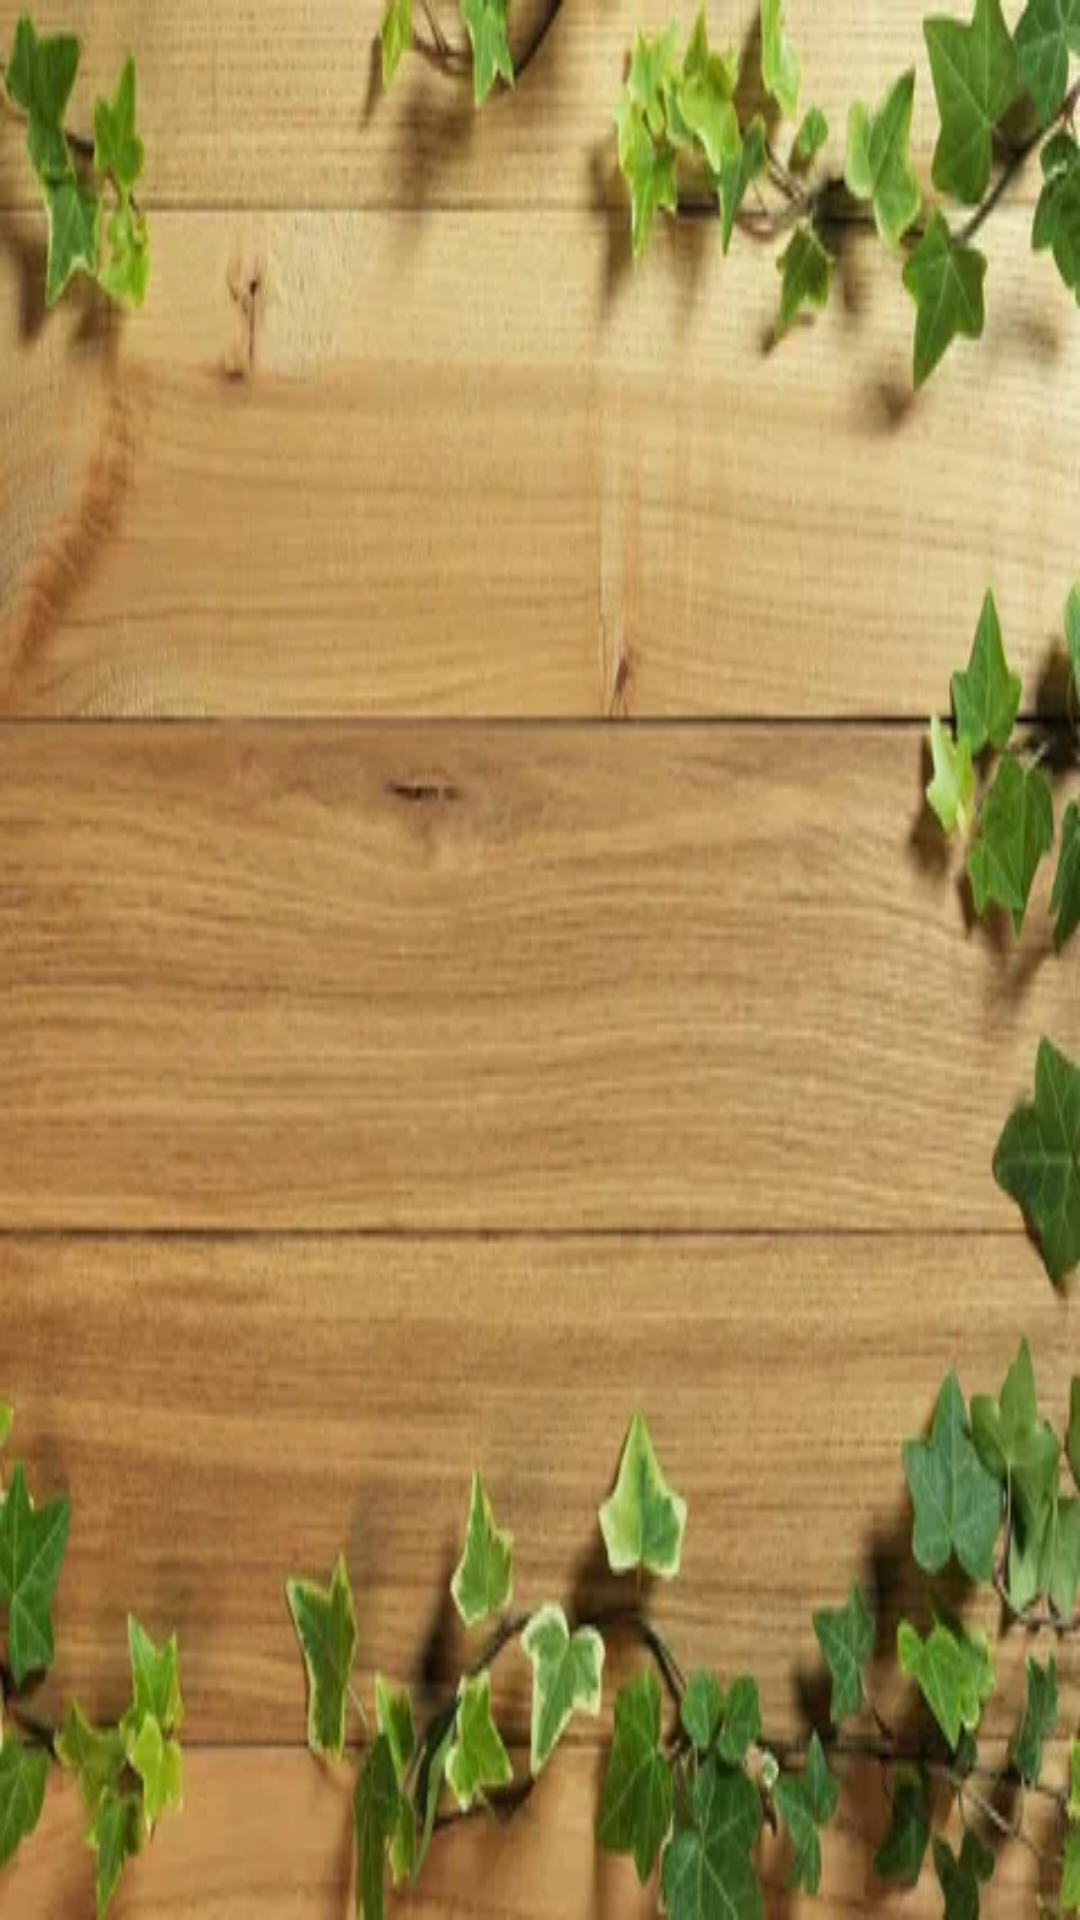

Reconstruct the res/layout file that produces this screen, plus the resources it refers to.
<!-- AndroidManifest.xml: application theme Theme.PhotoQuiz -->
<!-- res/layout/activity_main.xml -->
<?xml version="1.0" encoding="utf-8"?>
<LinearLayout xmlns:android="http://schemas.android.com/apk/res/android"
    xmlns:app="http://schemas.android.com/apk/res-auto"
    xmlns:tools="http://schemas.android.com/tools"
    android:layout_width="match_parent"
    android:layout_height="match_parent"
    android:background="@drawable/bac"
    android:orientation="vertical"
    android:padding="15dp"
    tools:context=".MainActivity">

    <FrameLayout
        android:id="@+id/main_activity"
        android:layout_width="match_parent"
        android:layout_height="match_parent" />

</LinearLayout>
<!-- resources referenced by this layout -->
<resources>
  <!-- drawable bac: webp bitmap (drawable, 27968 bytes) -->
  <style name="Theme.PhotoQuiz" parent="Theme.MaterialComponents.DayNight.DarkActionBar">
          
          <item name="colorPrimary">@color/purple_500</item>
          <item name="colorPrimaryVariant">@color/purple_700</item>
          <item name="colorOnPrimary">@color/white</item>
          
          <item name="colorSecondary">@color/teal_200</item>
          <item name="colorSecondaryVariant">@color/teal_700</item>
          <item name="colorOnSecondary">@color/black</item>
          
          <item name="android:statusBarColor" tools:targetApi="l">?attr/colorPrimaryVariant</item>
          
      </style>
  <!-- not gathered from this repository: default colours our renderer supplied (Android Studio template values) -->
  <color name="purple_500">#FF6200EE</color>
  <color name="purple_700">#FF3700B3</color>
  <color name="teal_200">#FF03DAC5</color>
  <color name="teal_700">#FF018786</color>
  <color name="black">#FF000000</color>
  <color name="white">#FFFFFFFF</color>
</resources>
